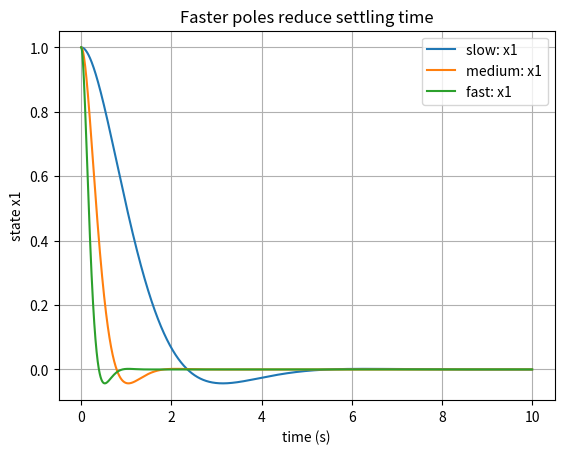
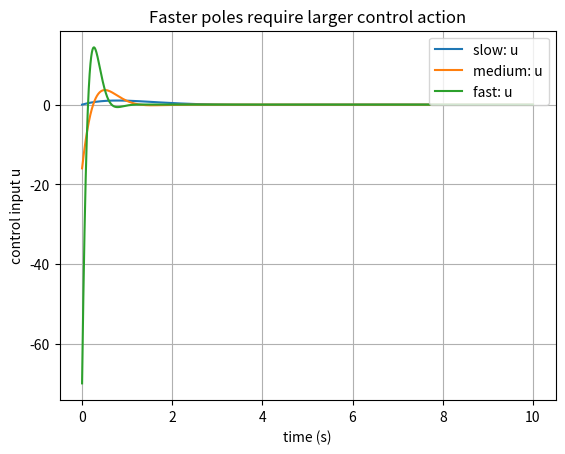

The matplotlib source for these figures, in order:
"""
Chapter25_Lesson3.py

Trade-offs in state-feedback design:
speed of response vs. control effort vs. sensitivity.

Dependencies:
    pip install numpy scipy matplotlib

Optional extension:
    pip install control
"""

import numpy as np
from scipy.signal import place_poles
from scipy.linalg import solve_continuous_lyapunov
import matplotlib.pyplot as plt


def closed_loop_metrics(A, B, poles, x0):
    """Return K, closed-loop eigenvalues, effort Gramian, and J_u for u=-Kx."""
    result = place_poles(A, B, poles, method="YT")
    K = result.gain_matrix
    Ac = A - B @ K

    # P_u solves Ac.T P + P Ac + K.T K = 0.
    P_u = solve_continuous_lyapunov(Ac.T, -(K.T @ K))
    effort = (x0.T @ P_u @ x0).item()

    eigvals = np.linalg.eigvals(Ac)
    speed = -np.max(np.real(eigvals))
    k_norm = float(np.linalg.norm(K, 2))

    return K, Ac, eigvals, speed, k_norm, effort, P_u


def rk4_simulate(Ac, K, x0, tf=10.0, dt=0.002):
    """Simulate x_dot = Ac x and u = -Kx."""
    n_steps = int(tf / dt) + 1
    t = np.linspace(0.0, tf, n_steps)
    x = np.zeros((n_steps, len(x0)))
    u = np.zeros(n_steps)
    x[0, :] = x0.ravel()

    def f(xv):
        return Ac @ xv

    for k in range(n_steps - 1):
        xv = x[k, :]
        k1 = f(xv)
        k2 = f(xv + 0.5 * dt * k1)
        k3 = f(xv + 0.5 * dt * k2)
        k4 = f(xv + dt * k3)
        x[k + 1, :] = xv + (dt / 6.0) * (k1 + 2*k2 + 2*k3 + k4)
        u[k] = float(-(K @ x[k, :].reshape(-1, 1))[0, 0])
    u[-1] = float(-(K @ x[-1, :].reshape(-1, 1))[0, 0])
    return t, x, u


def monte_carlo_eigenvalue_sensitivity(A, B, K, samples=200, eps=0.02, seed=7):
    """Perturb A and B and measure the spread of closed-loop eigenvalues."""
    rng = np.random.default_rng(seed)
    eigs = []
    for _ in range(samples):
        dA = eps * rng.standard_normal(A.shape)
        dB = eps * rng.standard_normal(B.shape)
        Ac_perturbed = (A + dA) - (B + dB) @ K
        eigs.append(np.linalg.eigvals(Ac_perturbed))
    return np.array(eigs)


def main():
    # Plant: mass-spring-damper type state-space model.
    A = np.array([[0.0, 1.0],
                  [-2.0, -0.4]])
    B = np.array([[0.0],
                  [1.0]])
    x0 = np.array([[1.0],
                   [0.0]])

    pole_sets = {
        "slow": np.array([-1.0 + 1.0j, -1.0 - 1.0j]),
        "medium": np.array([-3.0 + 3.0j, -3.0 - 3.0j]),
        "fast": np.array([-6.0 + 6.0j, -6.0 - 6.0j]),
    }

    print("State-feedback trade-off table")
    print("case       speed       ||K||2       J_u(x0)        poles")
    print("-" * 74)

    trajectories = {}
    for name, poles in pole_sets.items():
        K, Ac, eigvals, speed, k_norm, effort, _ = closed_loop_metrics(A, B, poles, x0)
        print(f"{name:7s} {speed:10.4f} {k_norm:12.4f} {effort:12.4f}   {eigvals}")
        t, x, u = rk4_simulate(Ac, K, x0)
        trajectories[name] = (t, x, u, K, Ac)

    plt.figure()
    for name, (t, x, u, _, _) in trajectories.items():
        plt.plot(t, x[:, 0], label=f"{name}: x1")
    plt.xlabel("time (s)")
    plt.ylabel("state x1")
    plt.title("Faster poles reduce settling time")
    plt.legend()
    plt.grid(True)

    plt.figure()
    for name, (t, x, u, _, _) in trajectories.items():
        plt.plot(t, u, label=f"{name}: u")
    plt.xlabel("time (s)")
    plt.ylabel("control input u")
    plt.title("Faster poles require larger control action")
    plt.legend()
    plt.grid(True)

    for name in ["medium", "fast"]:
        _, _, _, K, _ = trajectories[name]
        eig_cloud = monte_carlo_eigenvalue_sensitivity(A, B, K)
        spread = np.std(eig_cloud.reshape(-1))
        print(f"eigenvalue cloud std for {name:6s}: {spread:.5f}")

    plt.show()


if __name__ == "__main__":
    main()
